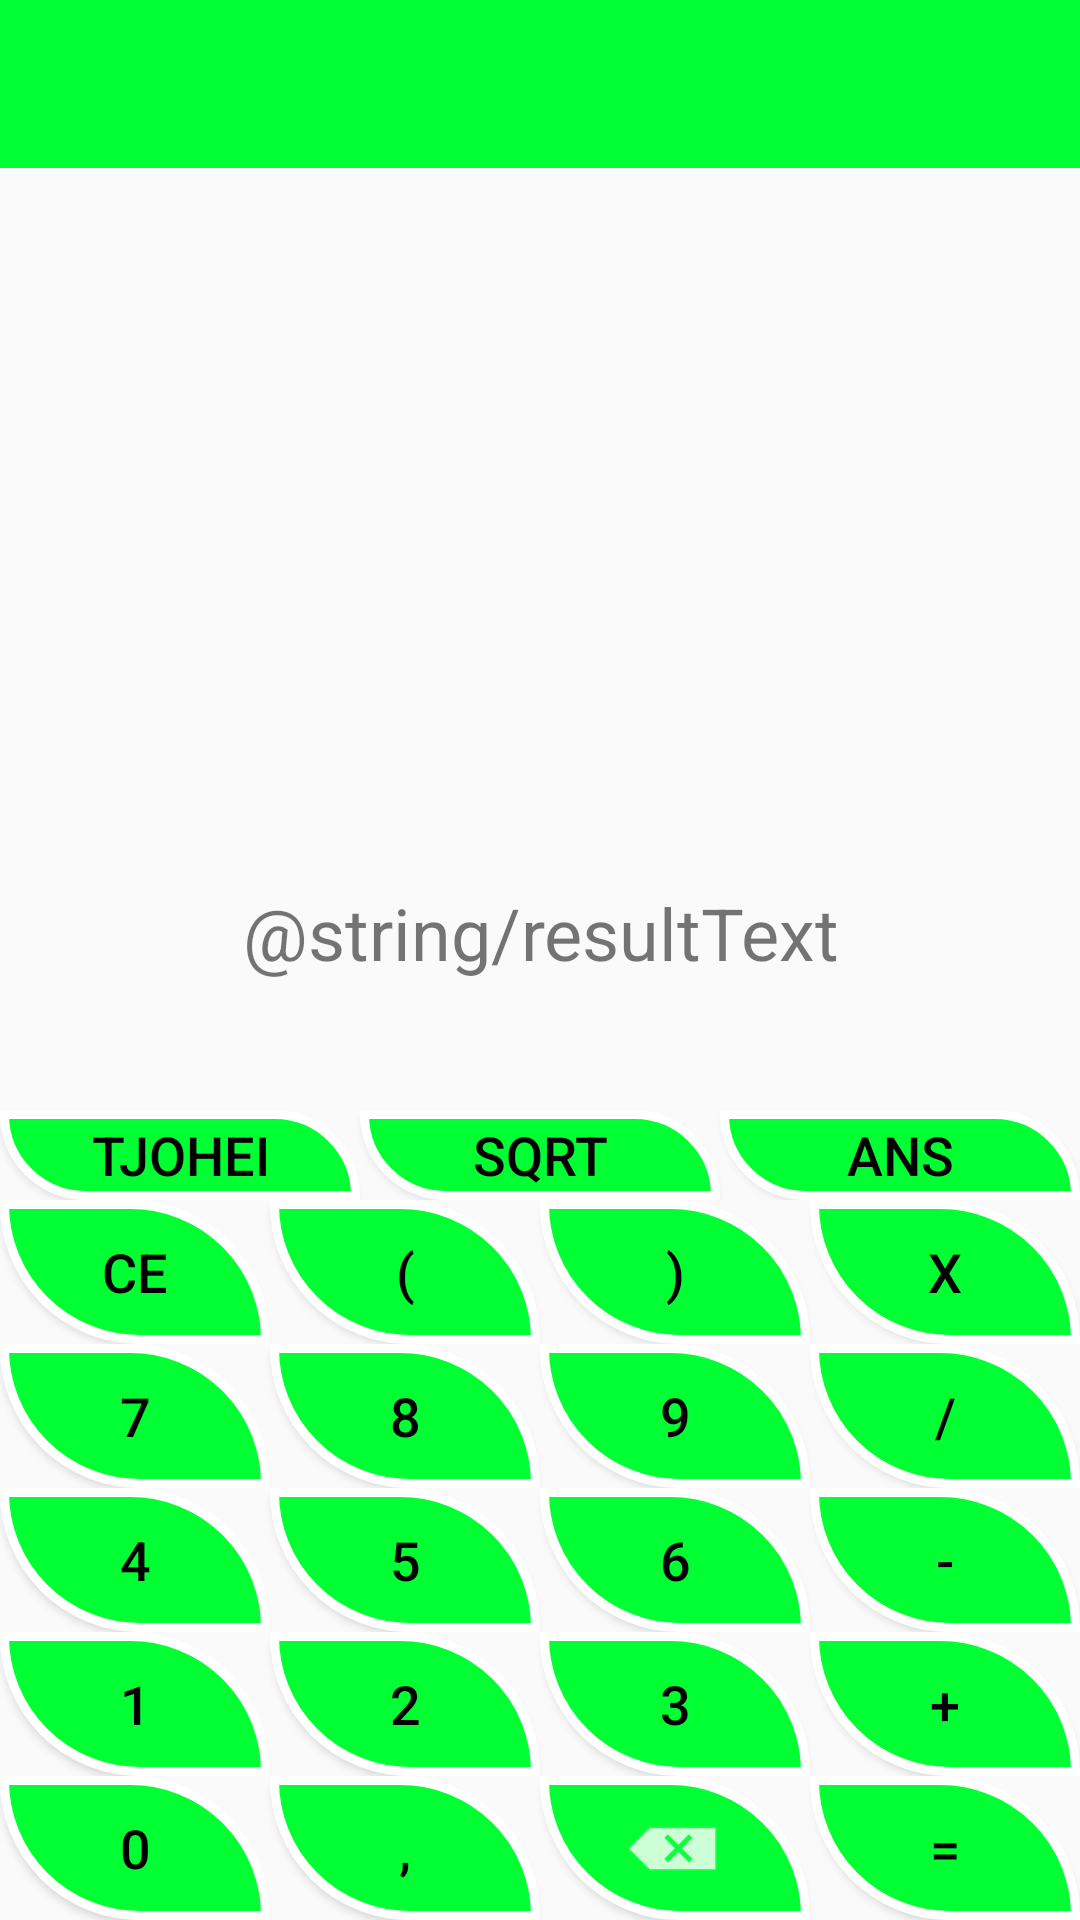

Produce the Android XML layout that renders to this screen, including the resource entries it uses.
<!-- AndroidManifest.xml: application theme AppTheme -->
<!-- res/layout/scientific_main.xml -->
<?xml version="1.0" encoding="utf-8"?>
<TableLayout xmlns:android="http://schemas.android.com/apk/res/android"
    android:layout_width="fill_parent"
    android:layout_height="fill_parent"
    android:layout_alignParentLeft="true"
    android:layout_alignParentRight="true">

    <include layout="@layout/toolbar" />

    <TextView
        android:id="@+id/resultView"
        android:layout_width="fill_parent"
        android:layout_height="wrap_content"
        android:text=""
        android:maxHeight="150dp"
        android:minHeight="110dp"
        android:layout_weight="1"
        android:gravity="center"
        android:textSize="24dp" />

    <TextView
        android:id="@+id/result"
        android:layout_width="fill_parent"
        android:layout_height="wrap_content"
        android:layout_weight="1"
        android:text="@string/resultText"
        android:gravity="center"
        android:textSize="24dp"/>

    <TableRow
        android:id="@+id/tablerow0"
        android:layout_height="wrap_content"
        android:layout_width="match_parent">

        <Button
            android:id="@+id/btnPercentage"
            android:text="tjohei"
            style="@style/buttonStyleLandScape"
            android:onClick="btnClick" />
        <Button
            android:id="@+id/btnSqrt"
            android:text="SQRT"
            style="@style/buttonStyleLandScape"
            android:onClick="btnClick" />
        <Button
            android:id="@+id/btnUseAnswer"
            android:text="ANS"
            style="@style/buttonStyleLandScape"
            android:onClick="btnClick" />

    </TableRow>

    <TableRow
        android:id="@+id/tablerow1"
        android:layout_height="wrap_content"
        android:layout_width="match_parent">

        <Button
            android:id="@+id/btnClear"
            android:text="CE"
            style="@style/MyOwnButtonStyle"
            android:onClick= "btnClick"/>
        <Button
            android:id="@+id/btnBracketLeft"
            android:text="("
            style="@style/MyOwnButtonStyle"
            android:onClick= "btnClick"/>
        <Button
            android:id="@+id/btnBracketRight"
            android:text=")"
            style="@style/MyOwnButtonStyle"
            android:onClick="btnClick"/>
        <Button
            android:id="@+id/btnMultiply"
            android:text="x"
            style="@style/MyOwnButtonStyle"
            android:onClick="btnClick"/>
    </TableRow>

    <TableRow
        android:id="@+id/tablerow2"
        android:layout_height="wrap_content"
        android:layout_width="match_parent">

        <Button
            android:id="@+id/btnSeven"
            android:text="7"
            style="@style/MyOwnButtonStyle"
            android:onClick= "btnClick"/>

        <Button
            android:id="@+id/btnEight"
            android:text="8"
            style="@style/MyOwnButtonStyle"
            android:onClick= "btnClick"/>

        <Button
            android:id="@+id/btnNine"
            android:text="9"
            style="@style/MyOwnButtonStyle"
            android:onClick= "btnClick"/>
        <Button
            android:id="@+id/btnDivide"
            android:text="/"
            style="@style/MyOwnButtonStyle"
            android:onClick= "btnClick"/>
    </TableRow>

    <TableRow
        android:id="@+id/tablerow3"
        android:layout_height="wrap_content"
        android:layout_width="match_parent">

        <Button
            android:id="@+id/btnFour"
            android:text="4"
            style="@style/MyOwnButtonStyle"
            android:onClick= "btnClick"/>
        <Button
            android:id="@+id/btnFive"
            android:text="5"
            style="@style/MyOwnButtonStyle"
            android:onClick= "btnClick"/>
        <Button
            android:id="@+id/btnSix"
            android:text="6"
            style="@style/MyOwnButtonStyle"
            android:onClick= "btnClick"/>
        <Button
            android:id="@+id/btnMinus"
            android:text="-"
            style="@style/MyOwnButtonStyle"
            android:onClick= "btnClick"/>
    </TableRow>

    <TableRow
        android:id="@+id/tablerow4"
        android:layout_height="wrap_content"
        android:layout_width="match_parent">

        <Button
            android:id="@+id/btnOne"
            android:text="1"
            style="@style/MyOwnButtonStyle"
            android:onClick= "btnClick"/>
        <Button
            android:id="@+id/btnTwo"
            android:text="2"
            style="@style/MyOwnButtonStyle"
            android:onClick= "btnClick"/>
        <Button
            android:id="@+id/btnThree"
            android:text="3"
            style="@style/MyOwnButtonStyle"
            android:onClick= "btnClick"/>
        <Button
            android:id="@+id/btnPlus"
            android:text="+"
            style="@style/MyOwnButtonStyle"
            android:onClick= "btnClick"/>
    </TableRow>

    <TableRow
        android:id="@+id/tablerow5"
        android:layout_height="wrap_content"
        android:layout_width="match_parent">

        <Button
            android:id="@+id/btnZero"
            android:text="0"
            style="@style/MyOwnButtonStyle"
            android:onClick= "btnClick"/>
        <Button
            android:id="@+id/btnComma"
            android:text=","
            style="@style/MyOwnButtonStyle"
            android:onClick= "btnClick"/>
        <Button
            android:id="@+id/btnRemoveOne"
            android:drawableRight="@android:drawable/ic_input_delete"
            android:paddingRight="30dp"
            style="@style/MyOwnButtonStyle"
            android:onClick="btnClick"/>
        <Button
            android:id="@+id/btnEquals"
            android:text="="
            style="@style/MyOwnButtonStyle"
            android:onClick= "btnClick"/>
    </TableRow>

</TableLayout>
<!-- res/layout/toolbar.xml (included above) -->
<?xml version="1.0" encoding="utf-8"?>
<merge xmlns:android="http://schemas.android.com/apk/res/android"
    xmlns:app="http://schemas.android.com/apk/res-auto"
    android:layout_width="match_parent"
    android:layout_height="match_parent">
    <android.support.design.widget.AppBarLayout
        android:layout_width="match_parent"
        android:layout_height="wrap_content"
        android:theme="@style/AppTheme.AppBarOverlay">

        <android.support.v7.widget.Toolbar
            android:id="@+id/toolbar"
            android:layout_width="match_parent"
            android:layout_height="?attr/actionBarSize"
            android:background="#00ff33"
            android:elevation="8dp"
            app:popupTheme="@style/AppTheme.PopupOverlay" />

    </android.support.design.widget.AppBarLayout>
</merge>
<!-- resources referenced by this layout -->
<resources>
  <string name="resultText">resultado</string>
  <style name="AppTheme.AppBarOverlay" parent="ThemeOverlay.AppCompat.Dark.ActionBar" />
  <style name="AppTheme.PopupOverlay" parent="ThemeOverlay.AppCompat.Light" />
  <style name="MyOwnButtonStyle" parent="@android:style/TextAppearance.Medium">
          <item name="android:layout_weight">1</item>
          <item name="android:background">@drawable/buttonshape</item>
          <item name="android:textColor">#000000</item>
          <item name="android:gravity">center</item>
      </style>
  <style name="buttonStyleLandScape" parent="MyOwnButtonStyle">
          <item name="android:layout_height">30dp</item>
          <item name="android:layout_width">30dp</item>
      </style>
  <style name="AppTheme" parent="Theme.AppCompat.Light.DarkActionBar">
          
          <item name="colorPrimary">@color/colorPrimary</item>
          <item name="colorPrimaryDark">@color/colorPrimaryDark</item>
          <item name="colorAccent">@color/colorAccent</item>
      </style>
  <!-- drawable buttonshape (drawable) -->
  <?xml version="1.0" encoding="utf-8"?>
      <shape xmlns:android="http://schemas.android.com/apk/res/android"
      android:shape="rectangle" >
      <stroke
          android:width="3dp"
          android:color="#ffffff" />
      <solid android:color="#00ff33" />
      <corners
          android:bottomLeftRadius="50dp"
          android:bottomRightRadius="0dp"
          android:topLeftRadius="0dp"
          android:topRightRadius="50dp" />
  </shape>
  <!-- not gathered from this repository: default colours our renderer supplied (Android Studio template values) -->
  <color name="colorPrimary">#FF6200EE</color>
  <color name="colorPrimaryDark">#FF3700B3</color>
  <color name="colorAccent">#FF03DAC5</color>
</resources>
